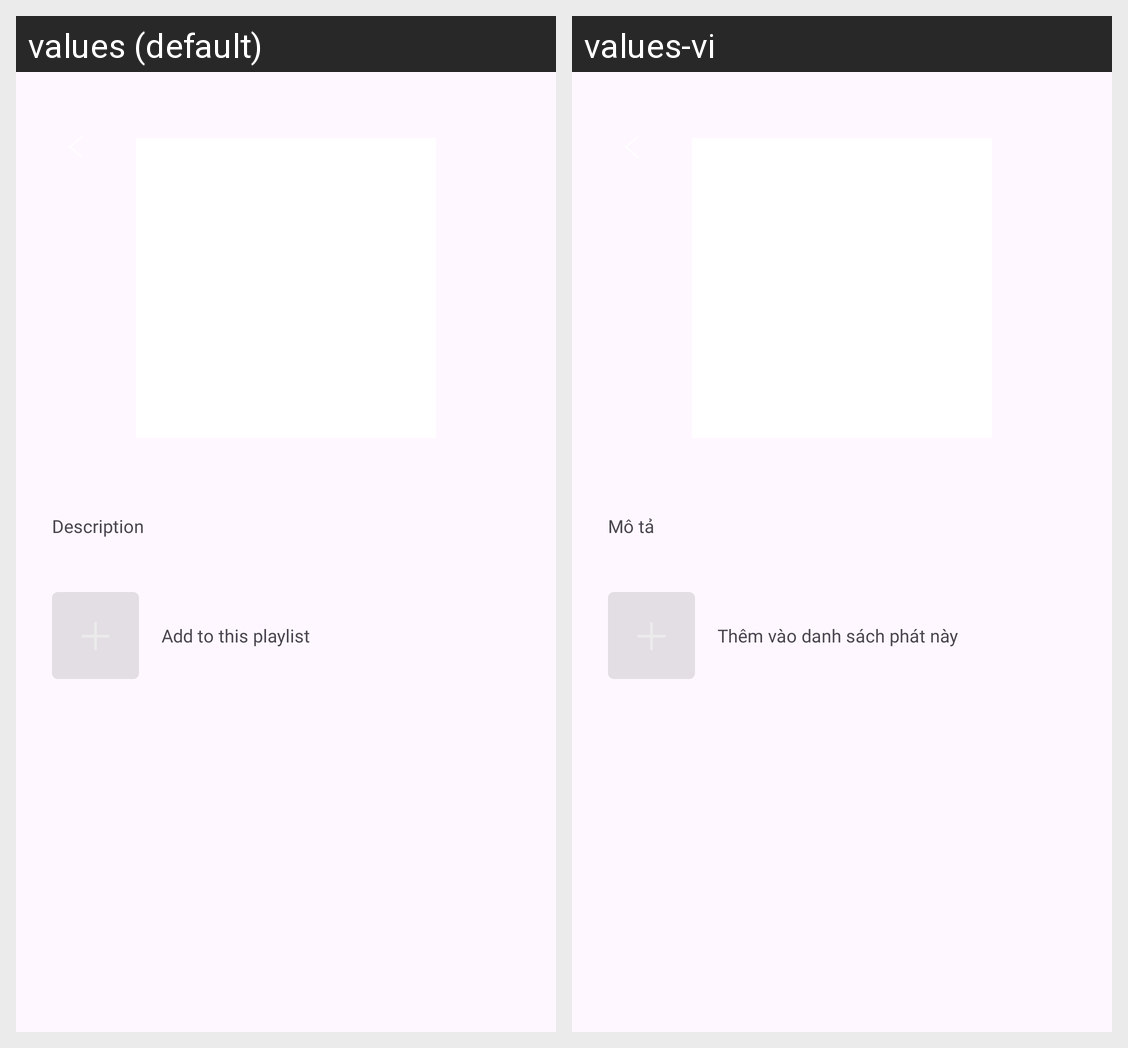

The same Android screen rendered under two of its app's locales, left to right. List the strings drawn on it with the default value and each locale's translation.
Android screen res/layout/fragment_detail_playlist.xml rendered under 2 locales, left to right: values (default), values-vi. Device: Nexus 5 (rendered at 1080×1920; each locale shown at half size, 540×960, under a caption strip naming it); theme Base.Theme.MuziMusicApp.
Strings drawn on this screen, with the default value and each locale's value (text and hints the layout hard-codes, and strings that could not be matched under every locale, appear in the picture but are not listed):

description
  values: Description
  values-vi: Mô tả

add_to_this_playlist
  values: Add to this playlist
  values-vi: Thêm vào danh sách phát này
